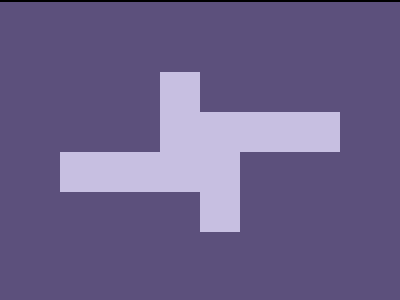

Reproduce this picture with HTML and CSS.

<!DOCTYPE html>
<html lang="en">
  <head>
    <meta charset="UTF-8" />
    <meta name="viewport" content="width=device-width, initial-scale=1.0" />
    <title>06-02-2024</title>
    <style>
      section {
        width: 400px;
        height: 300px;
        overflow: hidden;
        position: relative !important;
        border: 2px solid black;
        box-sizing: content-box !important;
      }
      html {
        min-height: 100vh;
        display: grid;
        place-content: center;
        background: gainsboro !important;
      }

      * {
        margin: 0;
        background: #5c507c;
      }
      p,
      p ~ * {
        position: absolute;
        background: #c7bfe1;
        width: 120px;
        height: 40px;
        left: 220px;
        top: 110px;
      }
      p ~ * {
        top: 150px;
      }
      h6 ~ * {
        rotate: 90deg;
        left: 160px;
      }
      h5 {
        top: 110px;
        left: 120px;
      }
      h6 {
        left: 60px;
      }
    </style>
  </head>
  <body>
    <section>
      <p></p>
      <h6></h6>
      <h5></h5>
      <h4></h4>
    </section>
  </body>
</html>
